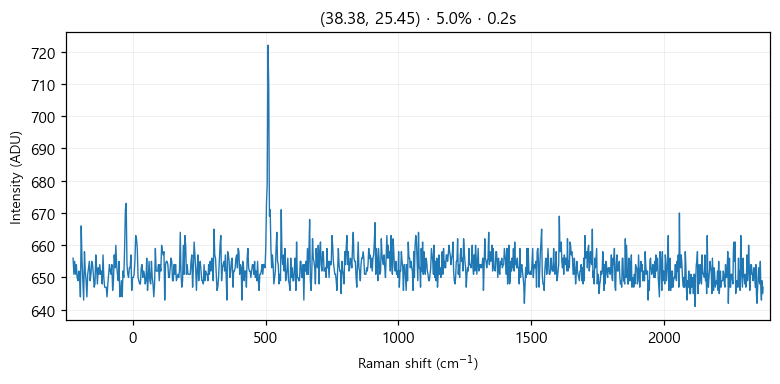

The table this chart was drawn from, first rows:
# laser_power_pct, 5.0
# exposure_time, 0.2
# laser_nm, 532
# mode, single
pixel, raman_shift_cm-1, wavelength_nm, intensity
0, -225, 525.7, 656
1, -221.9, 525.8, 651
2, -218.9, 525.9, 655
3, -215.8, 526, 651
4, -212.7, 526.1, 654
5, -209.7, 526.2, 650
6, -206.6, 526.2, 649
7, -203.5, 526.3, 652
8, -200.5, 526.4, 651
9, -197.4, 526.5, 644
10, -194.4, 526.6, 666
11, -191.3, 526.7, 655
12, -188.3, 526.7, 649
13, -185.2, 526.8, 643
14, -182.1, 526.9, 658
15, -179.1, 527, 652
16, -176, 527.1, 649
17, -173, 527.2, 644
18, -169.9, 527.3, 651
19, -166.9, 527.3, 653
20, -163.9, 527.4, 655
21, -160.8, 527.5, 649
22, -157.8, 527.6, 651
23, -154.7, 527.7, 655
24, -151.7, 527.8, 654
25, -148.6, 527.8, 651
26, -145.6, 527.9, 647
27, -142.6, 528, 648
28, -139.5, 528.1, 657
29, -136.5, 528.2, 653
30, -133.5, 528.3, 648
31, -130.4, 528.4, 653
32, -127.4, 528.4, 651
33, -124.4, 528.5, 654
34, -121.3, 528.6, 651
35, -118.3, 528.7, 652
36, -115.3, 528.8, 648
37, -112.3, 528.9, 657
38, -109.2, 528.9, 650
39, -106.2, 529, 647
40, -103.2, 529.1, 647
41, -100.2, 529.2, 647
42, -97.17, 529.3, 644
43, -94.15, 529.4, 648
44, -91.13, 529.5, 651
45, -88.12, 529.5, 654
46, -85.1, 529.6, 652
47, -82.09, 529.7, 651
48, -79.08, 529.8, 654
49, -76.07, 529.9, 646
50, -73.06, 530, 649
51, -70.05, 530, 657
52, -67.04, 530.1, 653
53, -64.03, 530.2, 660
54, -61.03, 530.3, 654
55, -58.03, 530.4, 651
... 968 more rows
